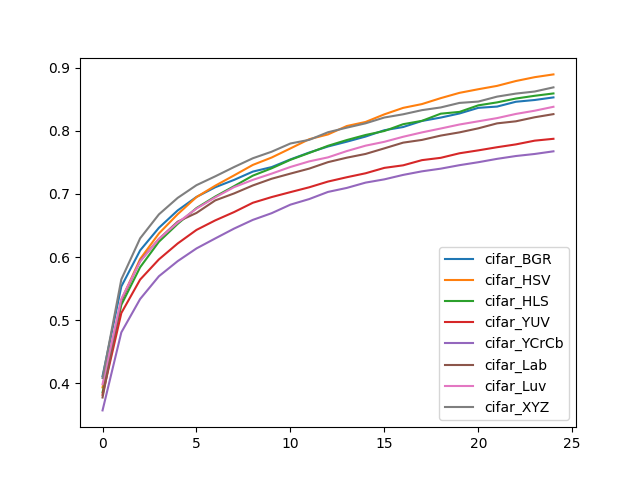

The table this chart was drawn from, first rows:
, cifar_BGR, cifar_HSV, cifar_HLS, cifar_YUV, cifar_YCrCb, cifar_Lab, cifar_Luv, cifar_XYZ
0, 0.4113, 0.3935, 0.3856, 0.3817, 0.3571, 0.3775, 0.3985, 0.4084
1, 0.5534, 0.5318, 0.5243, 0.5113, 0.4807, 0.5309, 0.5337, 0.5646
2, 0.6105, 0.5969, 0.5838, 0.5643, 0.5335, 0.5939, 0.5929, 0.6296
3, 0.6464, 0.6373, 0.6243, 0.5963, 0.5696, 0.6287, 0.6287, 0.6677
4, 0.6739, 0.6679, 0.6526, 0.6216, 0.5936, 0.6561, 0.6546, 0.6938
5, 0.6953, 0.695, 0.6777, 0.643, 0.6137, 0.6699, 0.6767, 0.7139
6, 0.7106, 0.7131, 0.6959, 0.6581, 0.6295, 0.6898, 0.6946, 0.7279
7, 0.7223, 0.7294, 0.7123, 0.6713, 0.6451, 0.7008, 0.7108, 0.7426
8, 0.7354, 0.746, 0.729, 0.686, 0.6589, 0.7135, 0.7223, 0.7566
9, 0.7426, 0.7577, 0.7406, 0.6951, 0.6695, 0.7241, 0.7322, 0.7669
10, 0.7547, 0.7721, 0.7541, 0.7029, 0.6831, 0.7322, 0.7428, 0.78
11, 0.7656, 0.7867, 0.765, 0.7106, 0.6919, 0.7402, 0.7516, 0.7857
12, 0.7752, 0.7943, 0.7763, 0.7196, 0.7032, 0.7504, 0.758, 0.7978
13, 0.7828, 0.8076, 0.7854, 0.7265, 0.7096, 0.7575, 0.7679, 0.805
14, 0.7909, 0.8141, 0.7934, 0.7328, 0.718, 0.7634, 0.7765, 0.8119
15, 0.801, 0.8261, 0.7998, 0.7413, 0.7231, 0.7723, 0.7826, 0.8211
16, 0.806, 0.8364, 0.8105, 0.7454, 0.7302, 0.7813, 0.7906, 0.8262
17, 0.8156, 0.8424, 0.8158, 0.7536, 0.7358, 0.7856, 0.7975, 0.8328
18, 0.821, 0.8518, 0.8272, 0.7572, 0.7401, 0.7925, 0.8037, 0.8371
19, 0.8275, 0.8602, 0.83, 0.7645, 0.7456, 0.7976, 0.81, 0.8443
20, 0.8364, 0.8659, 0.8404, 0.7691, 0.7503, 0.804, 0.8151, 0.8464
21, 0.8384, 0.8712, 0.8451, 0.774, 0.7556, 0.8118, 0.8202, 0.8542
22, 0.8461, 0.8789, 0.8512, 0.7785, 0.7601, 0.8151, 0.8268, 0.859
23, 0.8489, 0.885, 0.8555, 0.7844, 0.7633, 0.8215, 0.8319, 0.8623
24, 0.853, 0.8894, 0.8592, 0.7874, 0.7676, 0.8265, 0.8381, 0.8689
